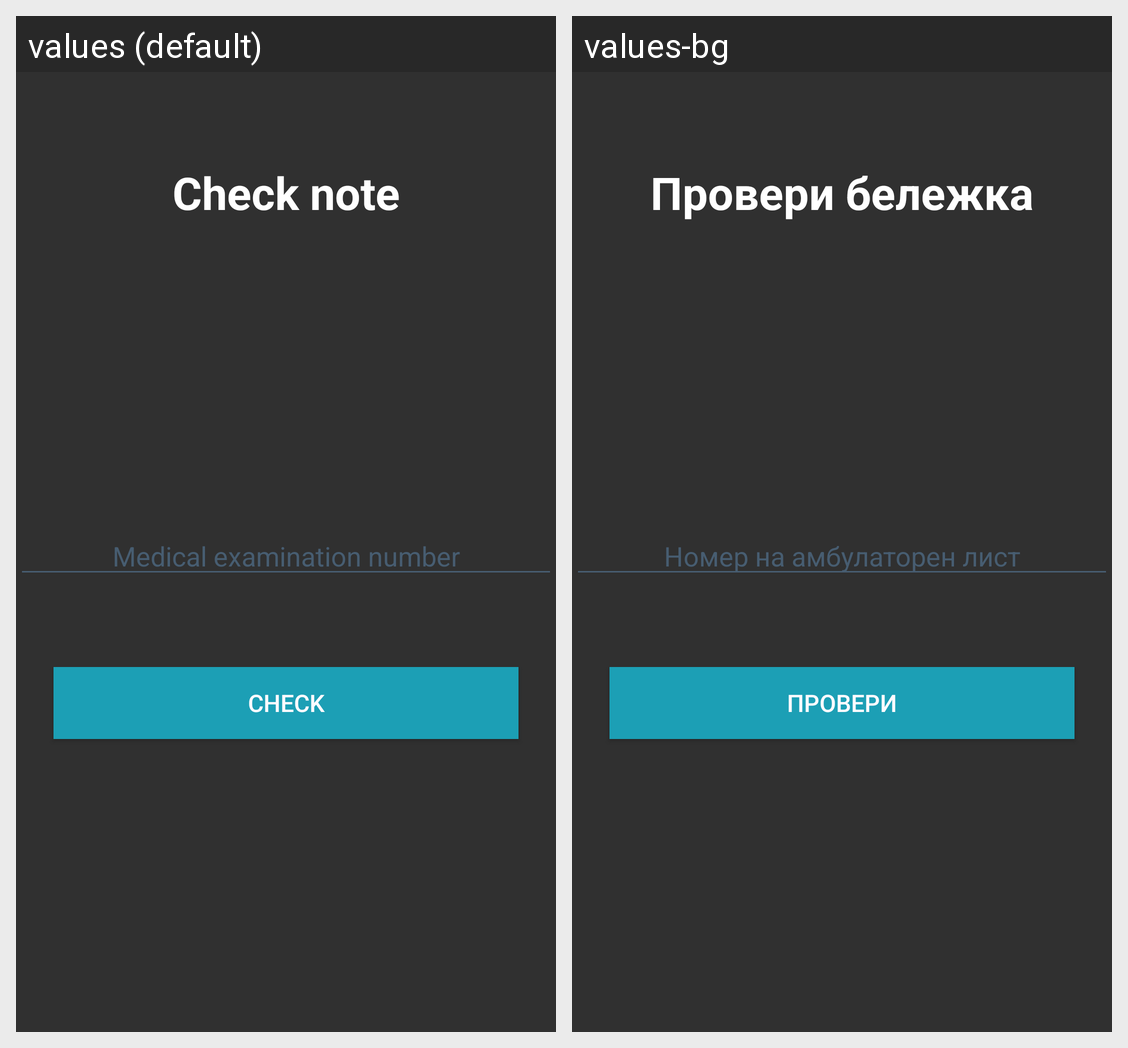

The same Android screen rendered under two of its app's locales, left to right. List the strings drawn on it with the default value and each locale's translation.
Android screen res/layout/fragment_check_medi_note_by_men.xml rendered under 2 locales, left to right: values (default), values-bg. Device: Nexus 5 (rendered at 1080×1920; each locale shown at half size, 540×960, under a caption strip naming it); theme AppTheme.
Strings drawn on this screen, with the default value and each locale's value (text and hints the layout hard-codes, and strings that could not be matched under every locale, appear in the picture but are not listed):

check_note
  values: Check note
  values-bg: Провери бележка

enter_medical_note_men
  values: Мedical examination number
  values-bg: Номер на амбулаторен лист

check
  values: Check
  values-bg: Провери
